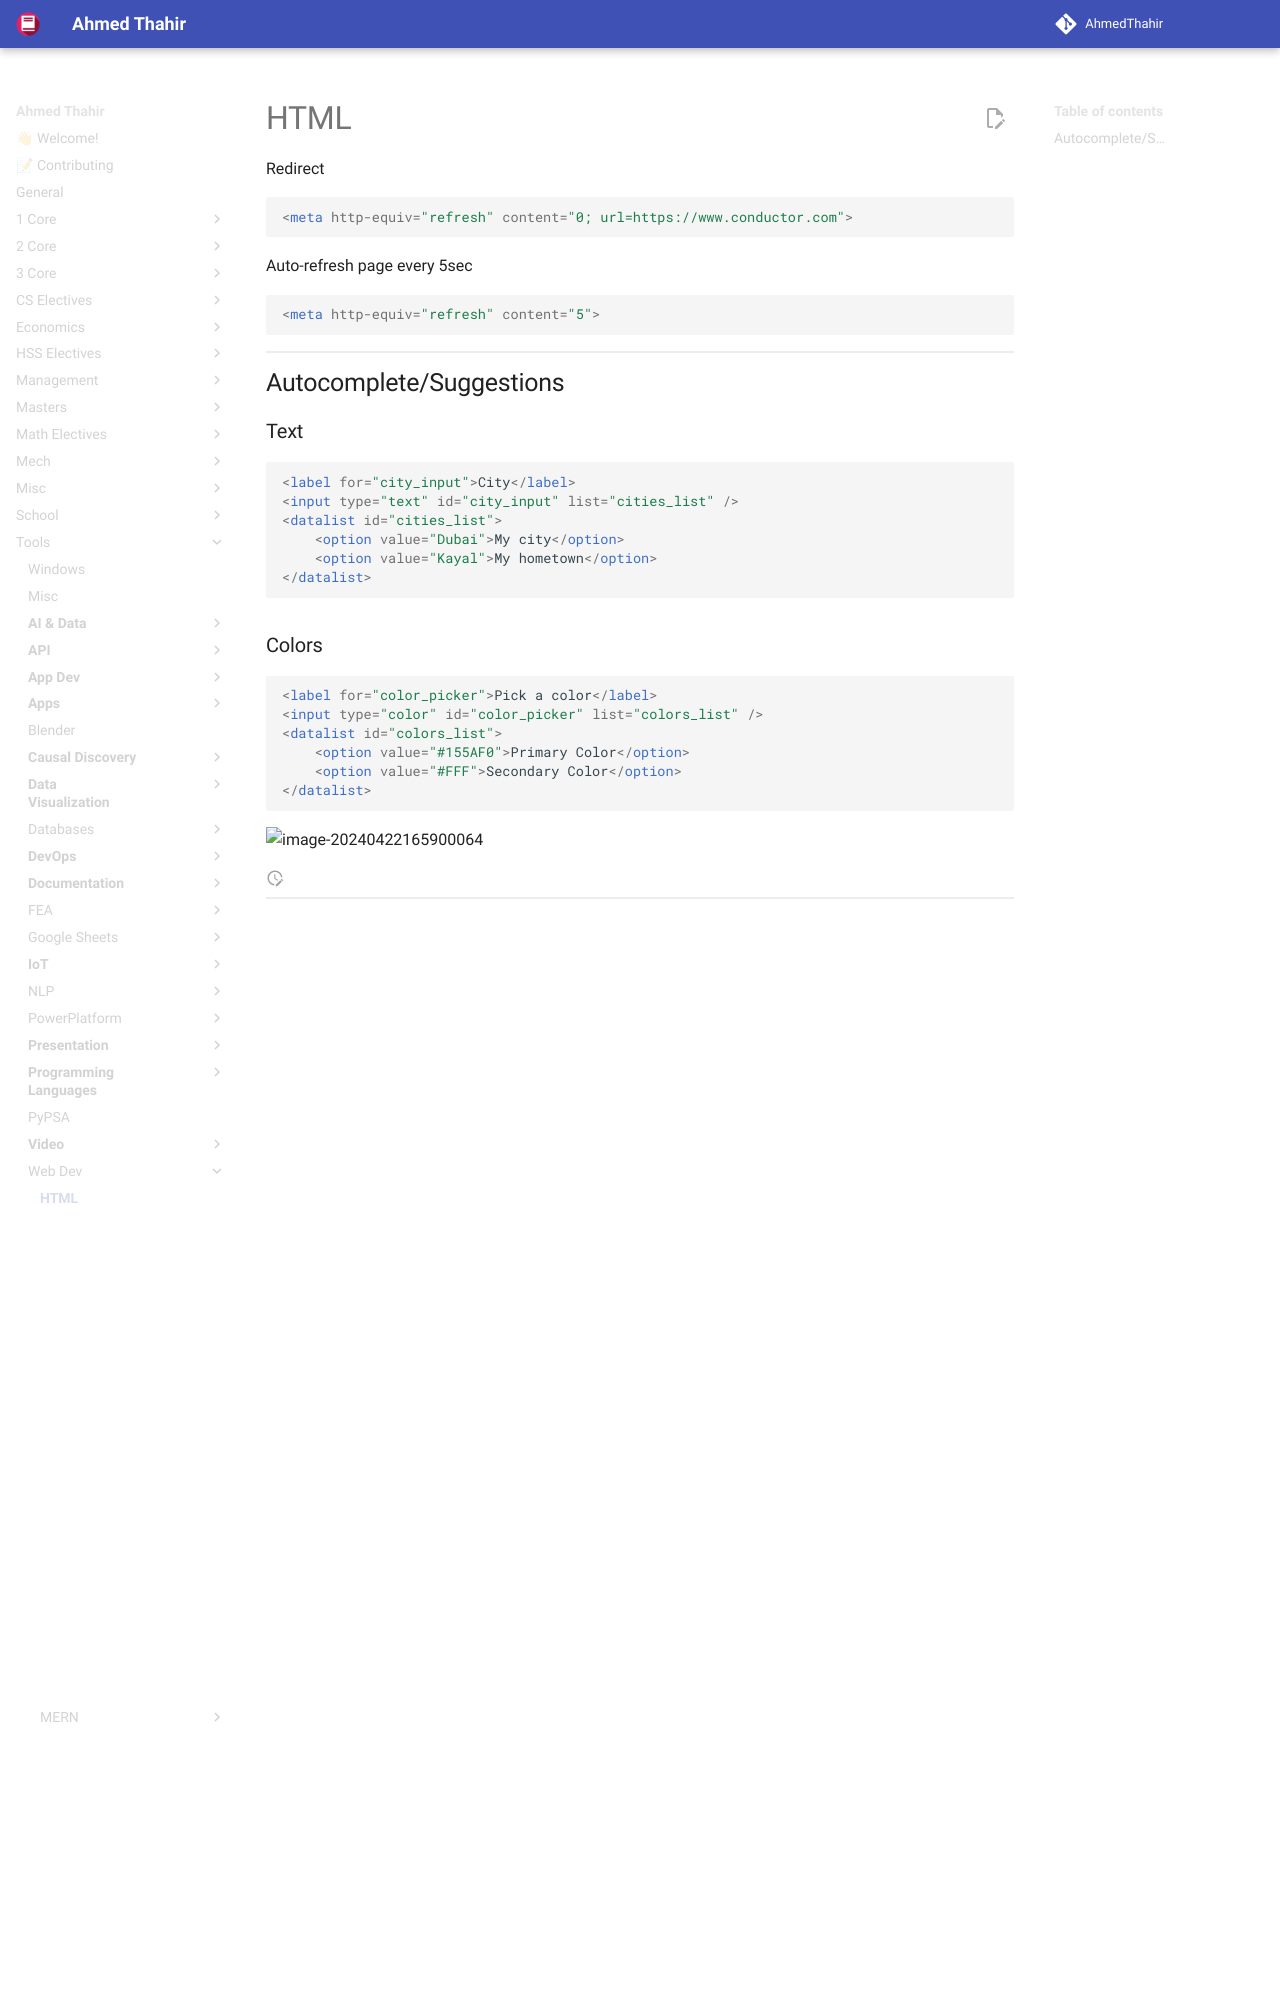

repository: AhmedThahir/AhmedThahir.github.io · page: Tools/Web_Dev/HTML/index.html · generator: mkdocs

# HTML

Redirect

```html
<meta http-equiv="refresh" content="0; url=https://www.conductor.com">
```

Auto-refresh page every 5sec

```html
<meta http-equiv="refresh" content="5">
```

## Autocomplete/Suggestions

### Text

```html
<label for="city_input">City</label>
<input type="text" id="city_input" list="cities_list" />
<datalist id="cities_list">
	<option value="Dubai">My city</option>
 	<option value="Kayal">My hometown</option>
</datalist>
```
